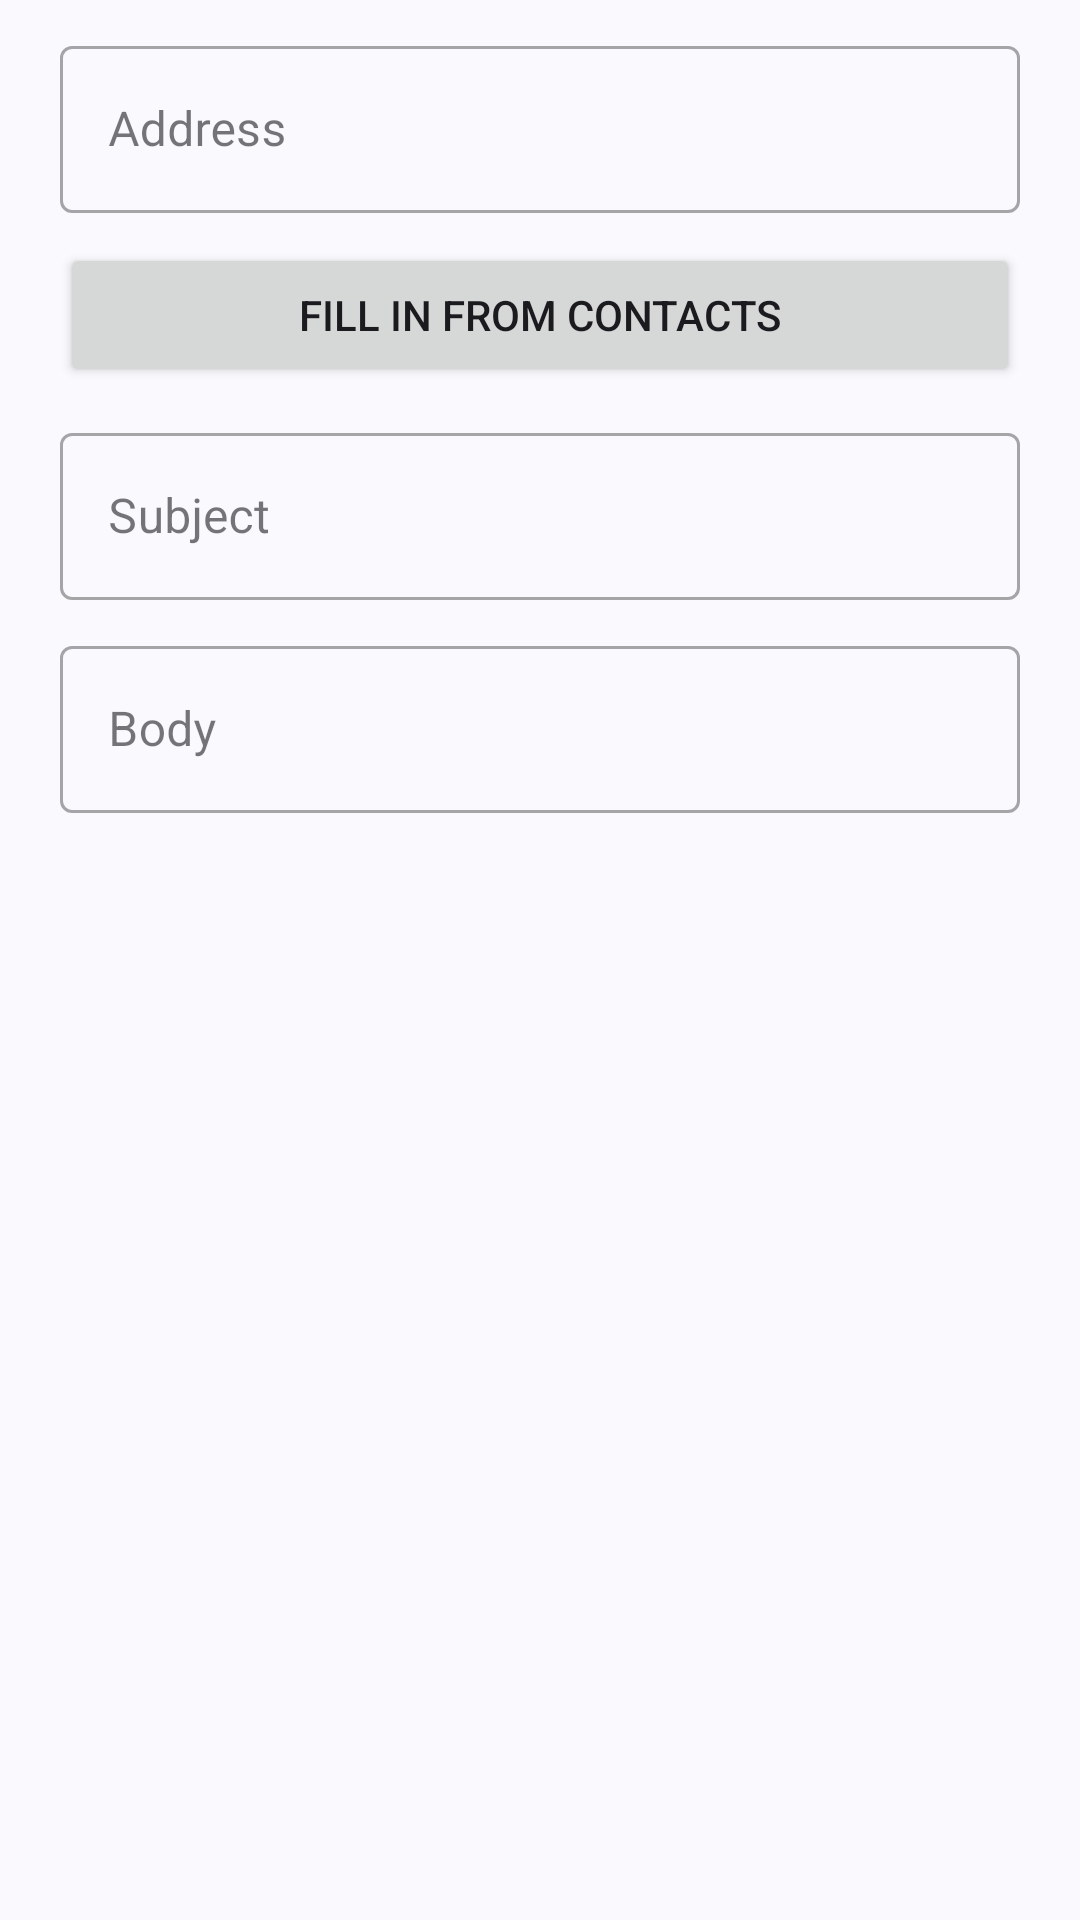

The Android layout XML behind this screen, and the referenced resources:
<!-- AndroidManifest.xml: application theme Theme.ZeroQR -->
<!-- res/layout/create_email_layout.xml -->
<?xml version="1.0" encoding="utf-8"?>
<LinearLayout xmlns:android="http://schemas.android.com/apk/res/android"
    android:layout_width="match_parent"
    android:layout_height="match_parent"
    android:paddingLeft="20dp"
    android:paddingRight="20dp"
    android:orientation="vertical">
    <com.google.android.material.textfield.TextInputLayout
        android:id="@+id/addressInputLayout"
        android:layout_width="match_parent"
        android:layout_height="wrap_content"
        android:layout_marginTop="10dp"
        android:hint="@string/address"
        style="@style/Widget.MaterialComponents.TextInputLayout.OutlinedBox">
        <com.google.android.material.textfield.TextInputEditText
            android:layout_width="match_parent"
            android:layout_height="wrap_content"
            android:inputType="textEmailAddress" />
    </com.google.android.material.textfield.TextInputLayout>
    <Button
        android:id="@+id/fillInFromContactsBtn"
        android:layout_width="match_parent"
        android:layout_height="wrap_content"
        android:layout_marginTop="10dp"
        android:text="@string/fill_in_from_contacts"/>
    <com.google.android.material.textfield.TextInputLayout
        android:id="@+id/subjectInputLayout"
        android:layout_width="match_parent"
        android:layout_height="wrap_content"
        android:layout_marginTop="10dp"
        android:hint="@string/subject"
        style="@style/Widget.MaterialComponents.TextInputLayout.OutlinedBox">
        <com.google.android.material.textfield.TextInputEditText
            android:layout_width="match_parent"
            android:layout_height="wrap_content" />
    </com.google.android.material.textfield.TextInputLayout>
    <com.google.android.material.textfield.TextInputLayout
        android:id="@+id/bodyInputLayout"
        android:layout_width="match_parent"
        android:layout_height="wrap_content"
        android:layout_marginTop="10dp"
        android:hint="@string/body"
        style="@style/Widget.MaterialComponents.TextInputLayout.OutlinedBox">
        <com.google.android.material.textfield.TextInputEditText
            android:layout_width="match_parent"
            android:layout_height="wrap_content" />
    </com.google.android.material.textfield.TextInputLayout>

</LinearLayout>
<!-- resources referenced by this layout -->
<resources>
  <string name="address">Address</string>
  <string name="body">Body</string>
  <string name="fill_in_from_contacts">Fill in from contacts</string>
  <string name="subject">Subject</string>
  <style name="Theme.ZeroQR" parent="Theme.Material3.DynamicColors.DayNight">
          
          <item name="colorPrimary">@color/colorPrimary</item>
          <item name="colorPrimaryVariant">#1976d2</item>
          <item name="colorOnPrimary">@color/black</item>
          
          <item name="colorSecondary">@color/teal_200</item>
          <item name="colorSecondaryVariant">@color/teal_700</item>
          <item name="colorOnSecondary">@color/black</item>
          
          <item name="android:statusBarColor" tools:targetApi="l">@color/colorPrimaryVariant</item>
          
          <item name="windowActionBar">false</item>
          <item name="windowNoTitle">true</item>
      </style>
  <color name="colorPrimary">#2196f3</color>
  <color name="black">#FF000000</color>
  <color name="teal_200">#FF03DAC5</color>
  <color name="teal_700">#FF018786</color>
  <color name="colorPrimaryVariant">#0069c0</color>
</resources>
